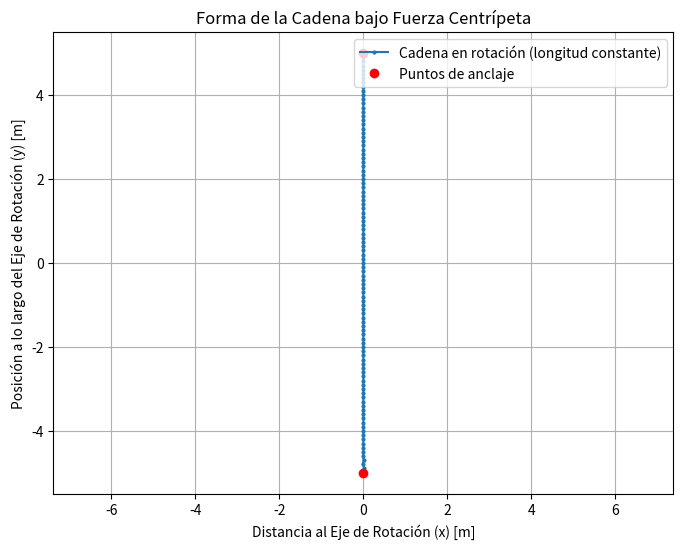

Python code for this plot:
import numpy as np
import matplotlib.pyplot as plt

def mantener_longitud_segmentos(x, y, L_segmento):
    """
    Ajusta la posición de los puntos para mantener una distancia constante
    entre los eslabones, manteniendo ambos extremos fijos.
    """
    N = len(x)

    # 1. Corrección hacia adelante (desde el primer anclaje)
    for i in range(1, N - 1):
        dx = x[i] - x[i-1]
        dy = y[i] - y[i-1]
        distancia_actual = np.sqrt(dx**2 + dy**2)

        factor_correccion = L_segmento / distancia_actual

        x[i] = x[i-1] + dx * factor_correccion
        y[i] = y[i-1] + dy * factor_correccion

    # 2. Corrección hacia atrás (desde el último anclaje)
    for i in range(N - 2, 0, -1):
        dx = x[i] - x[i+1]
        dy = y[i] - y[i+1]
        distancia_actual = np.sqrt(dx**2 + dy**2)

        factor_correccion = L_segmento / distancia_actual

        x[i] = x[i+1] + dx * factor_correccion
        y[i] = y[i+1] + dy * factor_correccion

    return x, y

def calcular_curva_centrifuga_con_correccion(L, N, omega, rho, num_iteraciones, dt):
    """
    Calcula la forma de la curva con corrección de la longitud de los segmentos.
    """
    L_segmento = L / (N - 1)

    # Inicialización de los puntos.
    y = np.linspace(-L / 2, L / 2, N)
    #x = np.zeros(N)
    # Calcular los coeficientes de una parábola que pasa por los puntos de anclaje (0, +/-L/2)
    # y tiene un "sag" inicial (distancia máxima al eje y)
    sag_inicial = 0.5  # Puedes ajustar este valor
    a = -4 * sag_inicial / (L**2)
    x = a * y**2 + sag_inicial
    masa_punto = L_segmento * rho
    tension_magnitud = 100.0

    for _ in range(num_iteraciones):
        x_new = np.copy(x)
        y_new = np.copy(y)

        # 1. Calcular y aplicar fuerzas (movimiento)
        for i in range(1, N - 1):
            vec_prev = np.array([x[i-1] - x[i], y[i-1] - y[i]])
            vec_next = np.array([x[i+1] - x[i], y[i+1] - y[i]])

            fuerza_tension = (tension_magnitud * (vec_prev / np.linalg.norm(vec_prev)) +
                             tension_magnitud * (vec_next / np.linalg.norm(vec_next)))

            fuerza_centripeta = np.array([masa_punto * omega**2 * x[i], 0.0])
            fuerza_neta = fuerza_tension + fuerza_centripeta

            x_new[i] += dt * fuerza_neta[0]
            y_new[i] += dt * fuerza_neta[1]

        x, y = x_new, y_new

        # 2. Corregir la longitud de los segmentos manteniendo ambos extremos fijos
        x, y = mantener_longitud_segmentos(x, y, L_segmento)

    return x, y

if __name__ == "__main__":
    # Parámetros del sistema
    longitud_cadena = 10.0  # metros
    num_puntos = 101
    velocidad_angular = 2.0  # rad/s
    densidad_masa_lineal = 1.0  # kg/m

    # Parámetros del método numérico
    iteraciones = 10000
    paso_tiempo = 0.001

    # Calcular la curva
    x_curva, y_curva = calcular_curva_centrifuga_con_correccion(
        longitud_cadena, num_puntos, velocidad_angular, densidad_masa_lineal, iteraciones, paso_tiempo
    )

    # Graficar la curva
    plt.figure(figsize=(8, 6))
    plt.plot(x_curva, y_curva, 'o-', markersize=2, label='Cadena en rotación (longitud constante)')
    plt.plot([x_curva[0], x_curva[-1]], [y_curva[0], y_curva[-1]], 'ro', label='Puntos de anclaje')
    plt.title('Forma de la Cadena bajo Fuerza Centrípeta')
    plt.xlabel('Distancia al Eje de Rotación (x) [m]')
    plt.ylabel('Posición a lo largo del Eje de Rotación (y) [m]')
    plt.grid(True)
    plt.legend()
    plt.axis('equal')
    plt.show()
